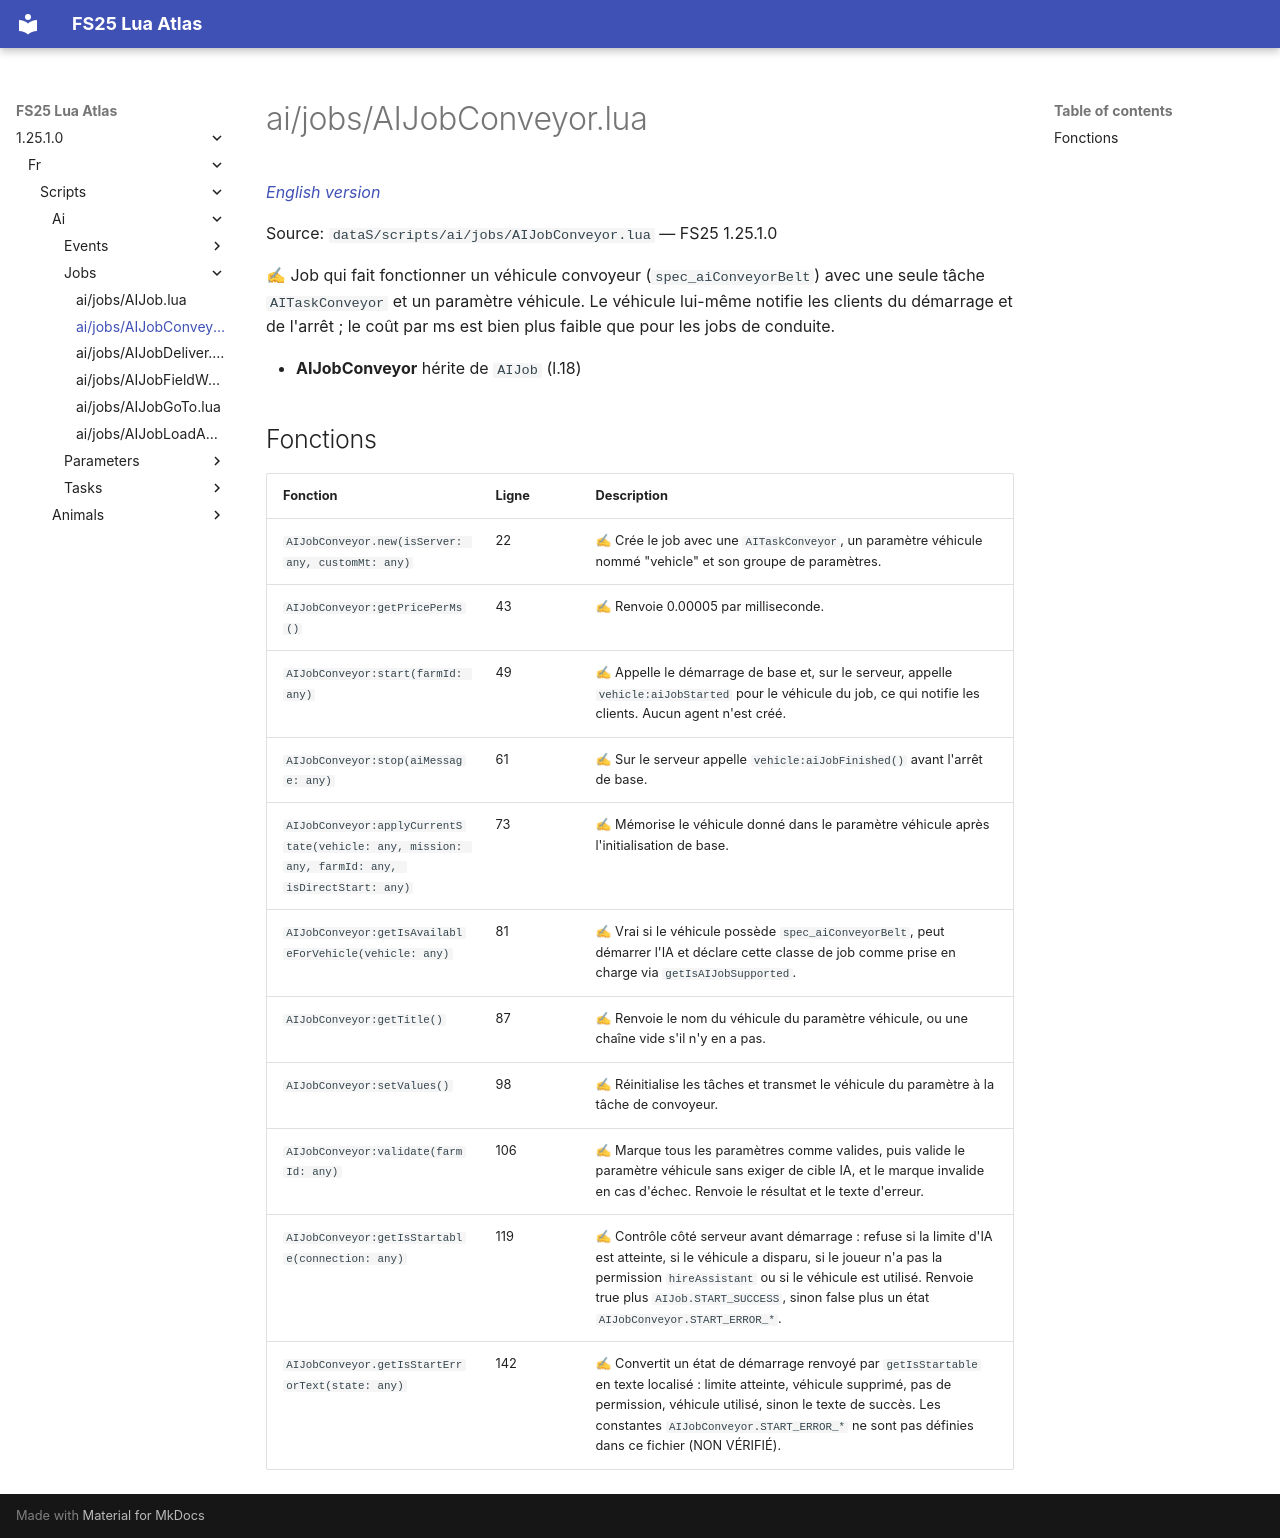

repository: Tim0219800/fs25-lua-atlas · page: 1.25.1.0/fr/scripts/ai/jobs/AIJobConveyor.html · generator: mkdocs

# ai/jobs/AIJobConveyor.lua

*[English version](../../../../scripts/ai/jobs/AIJobConveyor.md)*

Source: `dataS/scripts/ai/jobs/AIJobConveyor.lua` — FS25 1.25.1.0

✍ Job qui fait fonctionner un véhicule convoyeur (`spec_aiConveyorBelt`) avec une seule tâche `AITaskConveyor` et un paramètre véhicule. Le véhicule lui-même notifie les clients du démarrage et de l'arrêt ; le coût par ms est bien plus faible que pour les jobs de conduite.

- **AIJobConveyor** hérite de `AIJob` (l.18)

## Fonctions

| Fonction | Ligne | Description |
|---|---|---|
| `AIJobConveyor.new(isServer: any, customMt: any)` | 22 | ✍ Crée le job avec une `AITaskConveyor`, un paramètre véhicule nommé "vehicle" et son groupe de paramètres. |
| `AIJobConveyor:getPricePerMs()` | 43 | ✍ Renvoie 0.00005 par milliseconde. |
| `AIJobConveyor:start(farmId: any)` | 49 | ✍ Appelle le démarrage de base et, sur le serveur, appelle `vehicle:aiJobStarted` pour le véhicule du job, ce qui notifie les clients. Aucun agent n'est créé. |
| `AIJobConveyor:stop(aiMessage: any)` | 61 | ✍ Sur le serveur appelle `vehicle:aiJobFinished()` avant l'arrêt de base. |
| `AIJobConveyor:applyCurrentState(vehicle: any, mission: any, farmId: any, isDirectStart: any)` | 73 | ✍ Mémorise le véhicule donné dans le paramètre véhicule après l'initialisation de base. |
| `AIJobConveyor:getIsAvailableForVehicle(vehicle: any)` | 81 | ✍ Vrai si le véhicule possède `spec_aiConveyorBelt`, peut démarrer l'IA et déclare cette classe de job comme prise en charge via `getIsAIJobSupported`. |
| `AIJobConveyor:getTitle()` | 87 | ✍ Renvoie le nom du véhicule du paramètre véhicule, ou une chaîne vide s'il n'y en a pas. |
| `AIJobConveyor:setValues()` | 98 | ✍ Réinitialise les tâches et transmet le véhicule du paramètre à la tâche de convoyeur. |
| `AIJobConveyor:validate(farmId: any)` | 106 | ✍ Marque tous les paramètres comme valides, puis valide le paramètre véhicule sans exiger de cible IA, et le marque invalide en cas d'échec. Renvoie le résultat et le texte d'erreur. |
| `AIJobConveyor:getIsStartable(connection: any)` | 119 | ✍ Contrôle côté serveur avant démarrage : refuse si la limite d'IA est atteinte, si le véhicule a disparu, si le joueur n'a pas la permission `hireAssistant` ou si le véhicule est utilisé. Renvoie true plus `AIJob.START_SUCCESS`, sinon false plus un état `AIJobConveyor.START_ERROR_*`. |
| `AIJobConveyor.getIsStartErrorText(state: any)` | 142 | ✍ Convertit un état de démarrage renvoyé par `getIsStartable` en texte localisé : limite atteinte, véhicule supprimé, pas de permission, véhicule utilisé, sinon le texte de succès. Les constantes `AIJobConveyor.START_ERROR_*` ne sont pas définies dans ce fichier (NON VÉRIFIÉ). |
